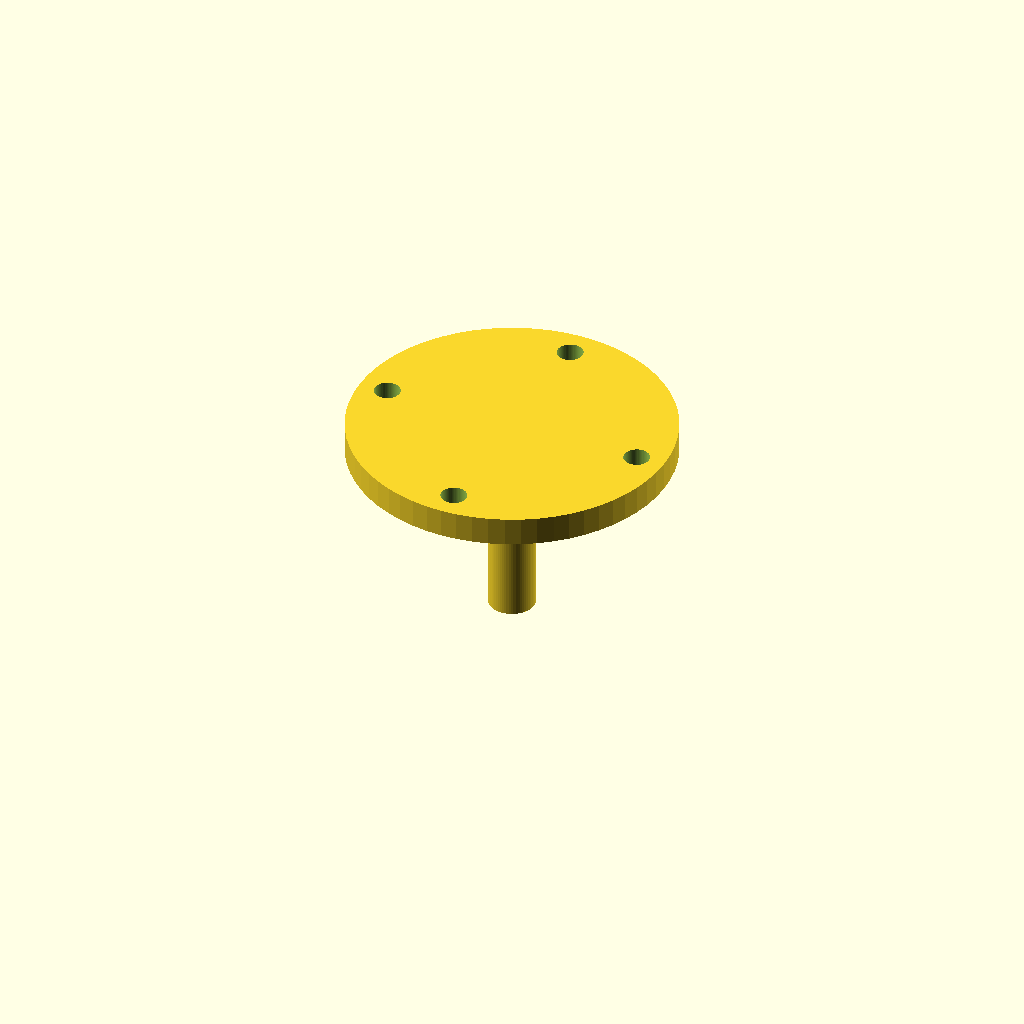
Cell 1: rendered with the file's own defaults.
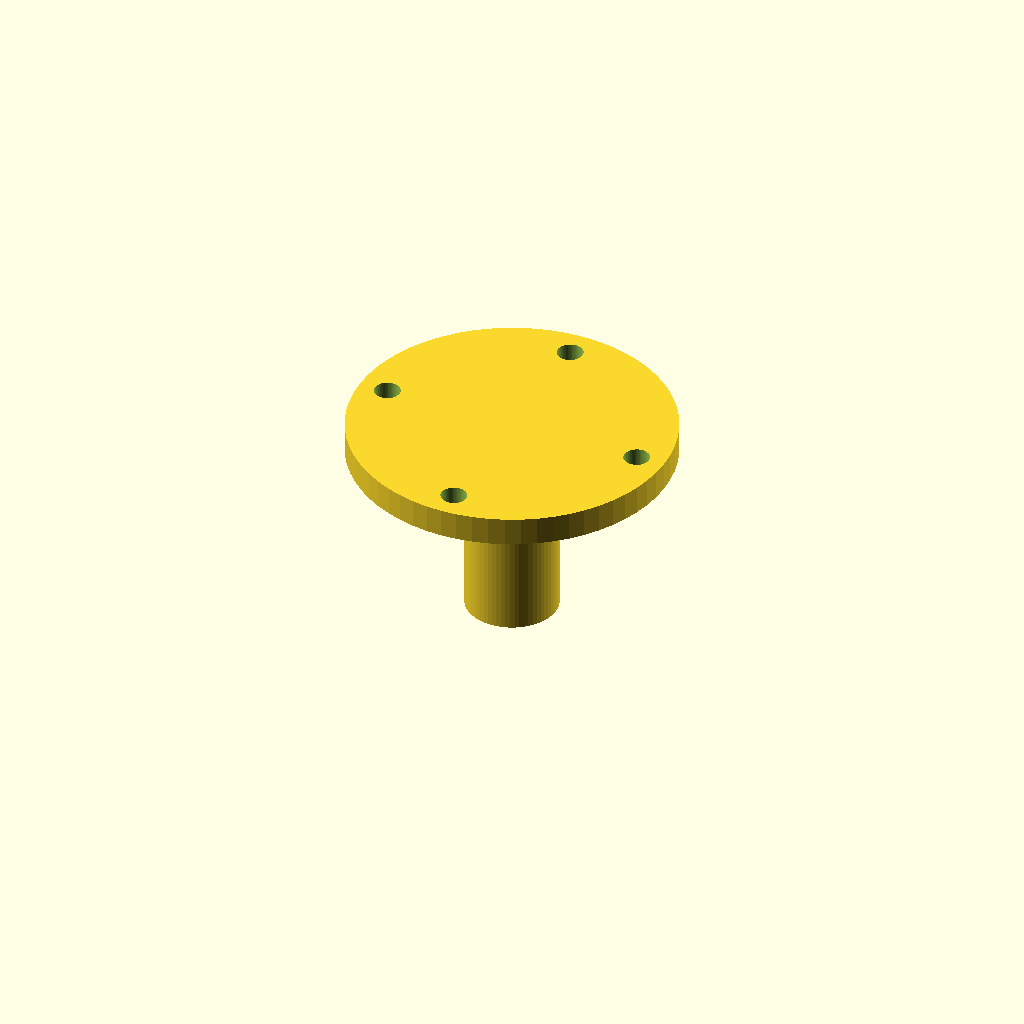
Cell 2: the same model with pin_diameter = 16.
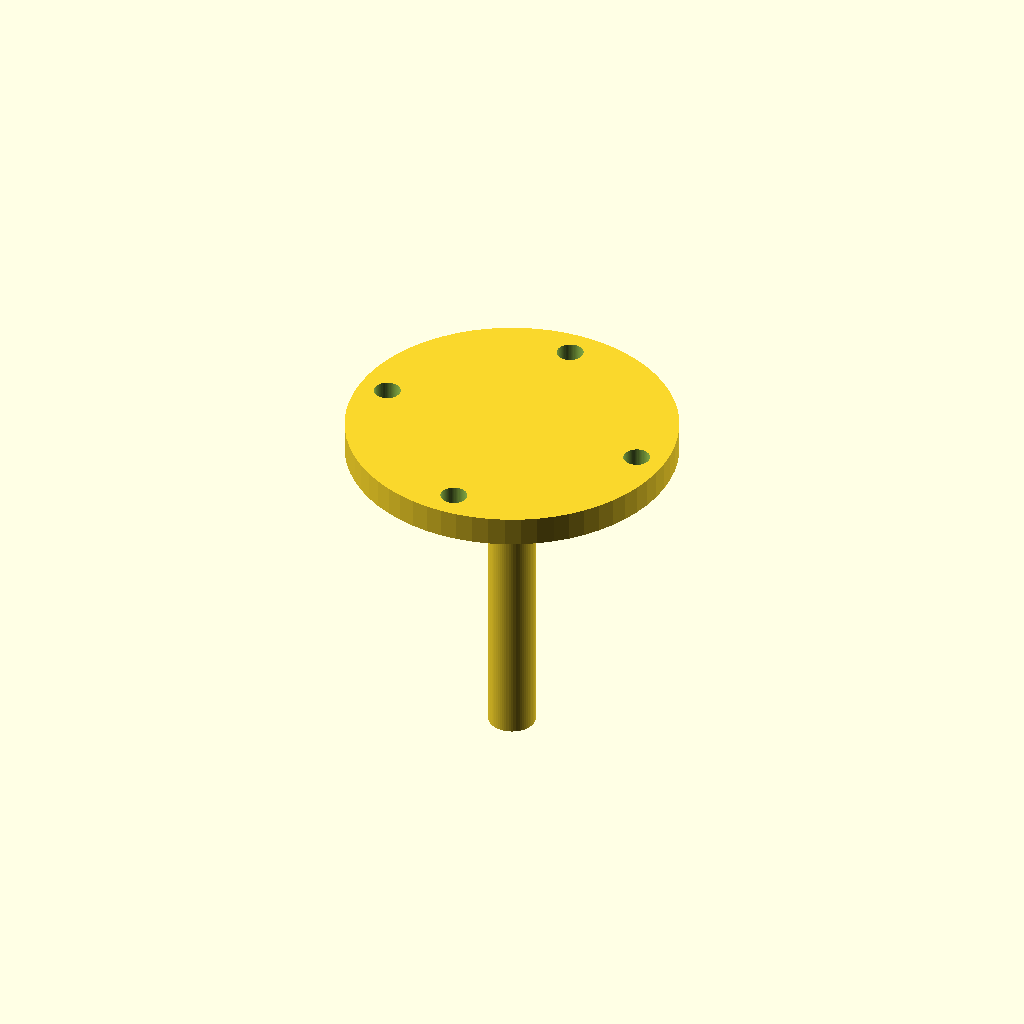
Cell 3: pin_length = 48 (everything else at default).
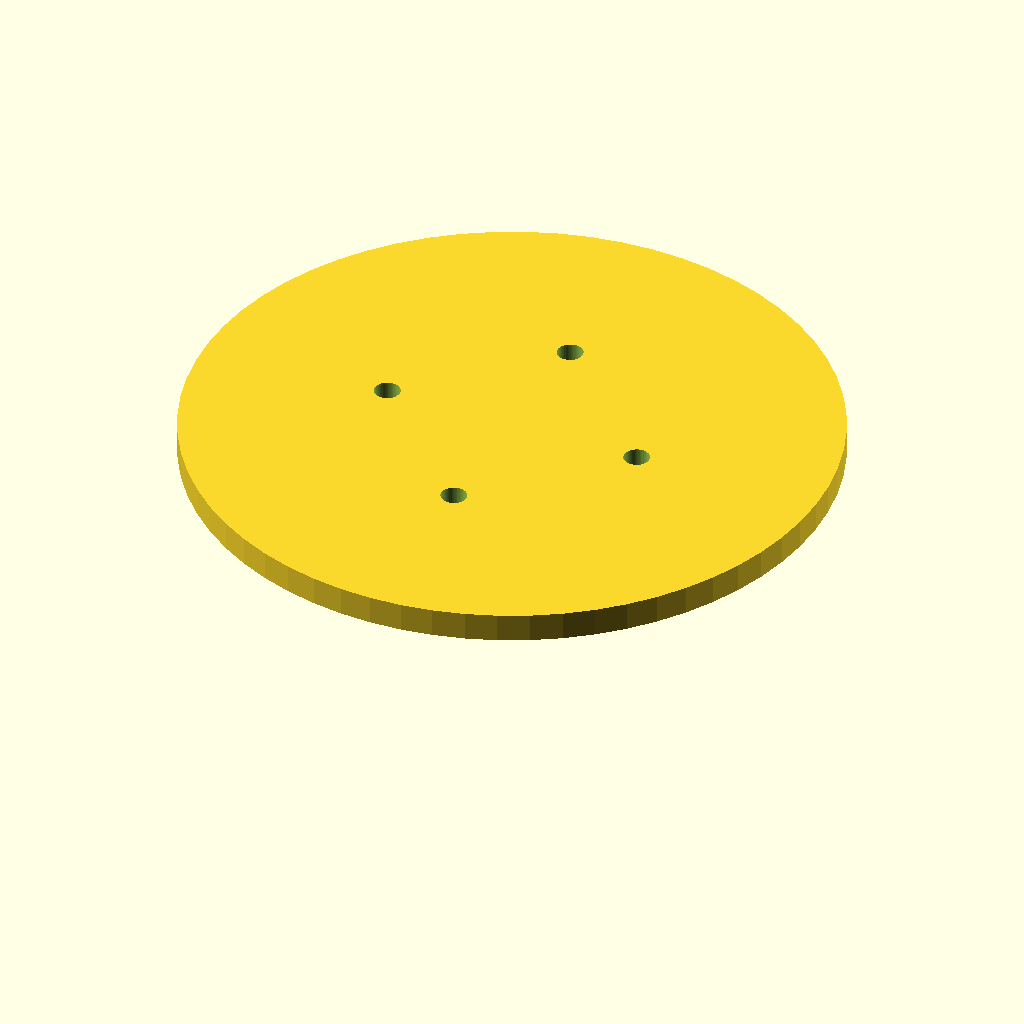
Cell 4: flange_diameter = 112 (everything else at default).
All cells are drawn from one camera (rotation 55°, 0°, 25°, orthographic, colour scheme Cornfield), so only the parameter changes between them.
Source of the model, scad/custom/bearing_blank.scad:
/**
 * @file bearing_blank.scad
 * @brief Printed plug for the lid bearing pocket, for a build without a shaft
 * @author Cameron K. Brooks
 * @copyright 2026
 *
 * A boss the size of the bearing fits the pocket and seals on the pocket o-ring. A pin fills the
 * shaft bore down to the underside of the lid. A flange bolts to the same inserts the motor mount
 * uses. The lid print is the same with or without a shaft.
 *
 * DATUM: z = 0 is the outer face of the lid, +z outward. The boss and pin extend below it and the
 * flange sits above it.
 */

$fn = $preview ? 64 : 128;
z_fight = $preview ? 0.05 : 0;

/* [Preview] */

// boss diameter, equal to the bearing the pocket is cut for
boss_diameter = 22;
// boss height, equal to the bearing width (the pocket depth)
boss_height = 7;
// pin diameter, equal to the shaft the bore is cut for
pin_diameter = 8;
// pin length below the boss, down to the underside of the lid
pin_length = 24;
// diameter of the flange
flange_diameter = 56;
// thickness of the flange (the screw grip length)
flange_thickness = 5;
// radius the four screw holes sit on
screw_radius = 23;
// clearance diameter of those holes
screw_hole_diameter = 4.5;

module dummy() {
  // stop the customizer detection from here onwards
}

/**
 * @brief The blank: flange on z = 0 extending up, boss and pin extending down
 * @param boss_diameter Diameter of the bearing the pocket is cut for. The pocket o-ring seals on it
 * @param boss_height Pocket depth, less enough that the flange seats first
 * @param pin_diameter Diameter of the shaft the bore is cut for
 * @param pin_length From the underside of the boss to the underside of the lid
 * @param flange_diameter Outside diameter of the flange
 * @param flange_thickness Flange thickness (the screw grip length)
 * @param screw_radius Radius of the four screw holes
 * @param screw_hole_diameter Clearance for the screw
 */
module bearing_blank(boss_diameter, boss_height, pin_diameter, pin_length, flange_diameter, flange_thickness, screw_radius, screw_hole_diameter) {
  assert(
    flange_diameter / 2 > screw_radius + screw_hole_diameter / 2,
    str("bearing_blank: screws on r ", screw_radius, " fall off a ", flange_diameter, " mm flange")
  );

  difference() {
    union() {
      cylinder(d=flange_diameter, h=flange_thickness);
      translate([0, 0, -boss_height])
        cylinder(d=boss_diameter, h=boss_height + z_fight);
      translate([0, 0, -boss_height - pin_length])
        cylinder(d=pin_diameter, h=pin_length + z_fight);
    }
    for (i = [0:3])
      rotate([0, 0, i * 90])
        translate([screw_radius, 0, -z_fight])
          cylinder(d=screw_hole_diameter, h=flange_thickness + 2 * z_fight);
  }
}

bearing_blank(boss_diameter, boss_height, pin_diameter, pin_length, flange_diameter, flange_thickness, screw_radius, screw_hole_diameter);
Parameter table extracted from the source (name, type, default, range or options):
boss_diameter: number, default 22
boss_height: number, default 7
pin_diameter: number, default 8
pin_length: number, default 24
flange_diameter: number, default 56
flange_thickness: number, default 5
screw_radius: number, default 23
screw_hole_diameter: number, default 4.5
